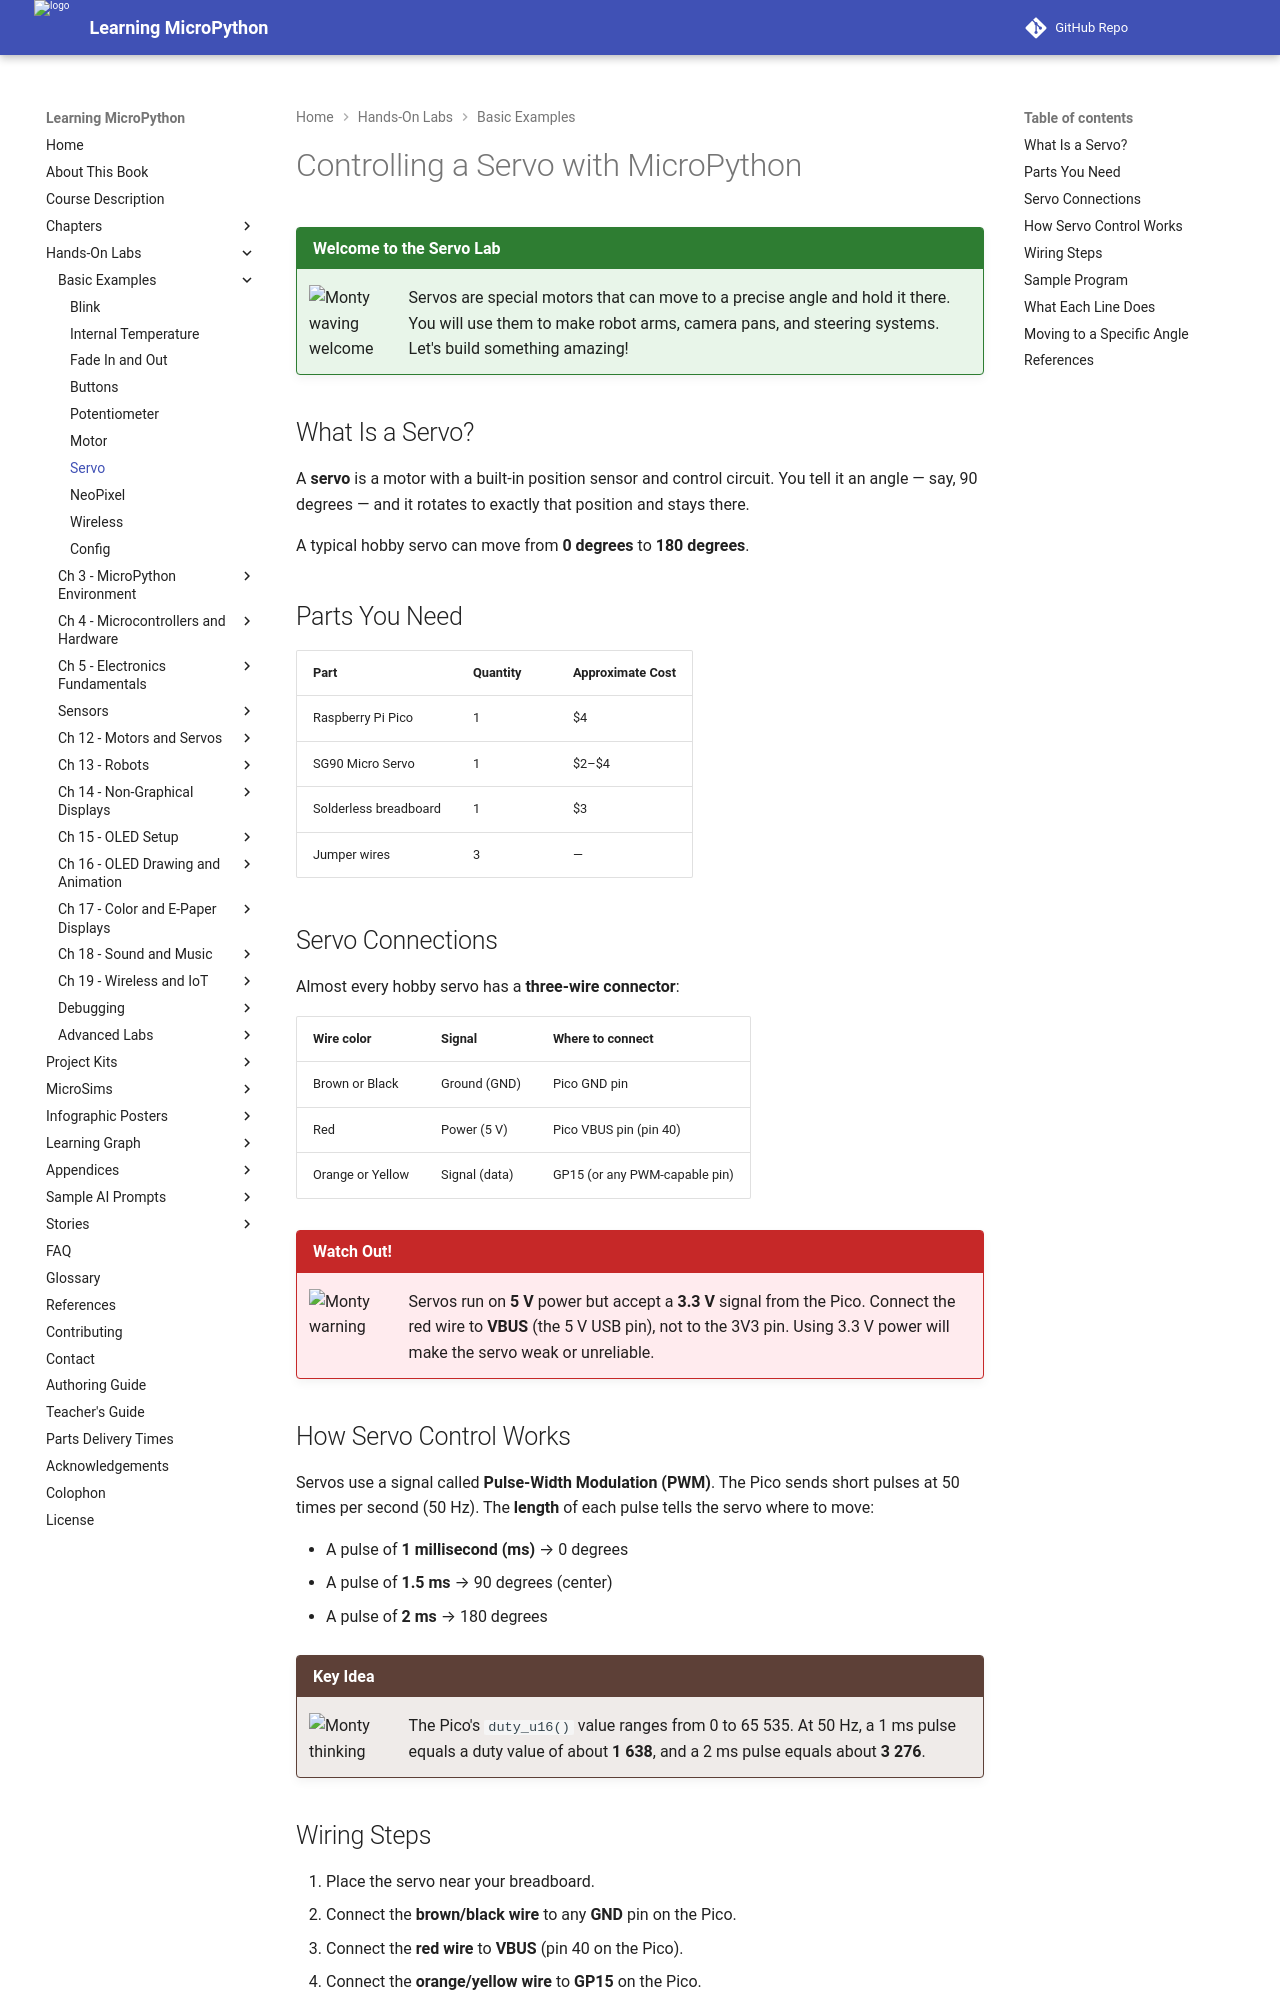

repository: dmccreary/learning-micropython · page: basics/04-servo/index.html · generator: mkdocs

# Controlling a Servo with MicroPython

!!! mascot-welcome "Welcome to the Servo Lab"
    ![Monty waving welcome](../img/mascot/welcome.png){ class="mascot-admonition-img" }
    Servos are special motors that can move to a precise angle and hold it there.
    You will use them to make robot arms, camera pans, and steering systems.
    Let's build something amazing!

## What Is a Servo?

A **servo** is a motor with a built-in position sensor and control circuit.
You tell it an angle — say, 90 degrees — and it rotates to exactly that position
and stays there.

A typical hobby servo can move from **0 degrees** to **180 degrees**.

## Parts You Need

| Part | Quantity | Approximate Cost |
|------|----------|-----------------|
| Raspberry Pi Pico | 1 | $4 |
| SG90 Micro Servo | 1 | $2–$4 |
| Solderless breadboard | 1 | $3 |
| Jumper wires | 3 | — |

## Servo Connections

Almost every hobby servo has a **three-wire connector**:

| Wire color | Signal | Where to connect |
|------------|--------|-----------------|
| Brown or Black | Ground (GND) | Pico GND pin |
| Red | Power (5 V) | Pico VBUS pin (pin 40) |
| Orange or Yellow | Signal (data) | GP15 (or any PWM-capable pin) |

!!! mascot-warning "Watch Out!"
    ![Monty warning](../img/mascot/warning.png){ class="mascot-admonition-img" }
    Servos run on **5 V** power but accept a **3.3 V** signal from the Pico.
    Connect the red wire to **VBUS** (the 5 V USB pin), not to the 3V3 pin.
    Using 3.3 V power will make the servo weak or unreliable.

## How Servo Control Works

Servos use a signal called **Pulse-Width Modulation (PWM)**. The Pico sends
short pulses at 50 times per second (50 Hz). The **length** of each pulse tells
the servo where to move:

- A pulse of **1 millisecond (ms)** → 0 degrees
- A pulse of **1.5 ms** → 90 degrees (center)
- A pulse of **2 ms** → 180 degrees

!!! mascot-thinking "Key Idea"
    ![Monty thinking](../img/mascot/thinking.png){ class="mascot-admonition-img" }
    The Pico's `duty_u16()` value ranges from 0 to 65 535. At 50 Hz, a 1 ms pulse
    equals a duty value of about **1 638**, and a 2 ms pulse equals about **3 276**.

## Wiring Steps

1. Place the servo near your breadboard.
2. Connect the **brown/black wire** to any **GND** pin on the Pico.
3. Connect the **red wire** to **VBUS** (pin 40 on the Pico).
4. Connect the **orange/yellow wire** to **GP15** on the Pico.
